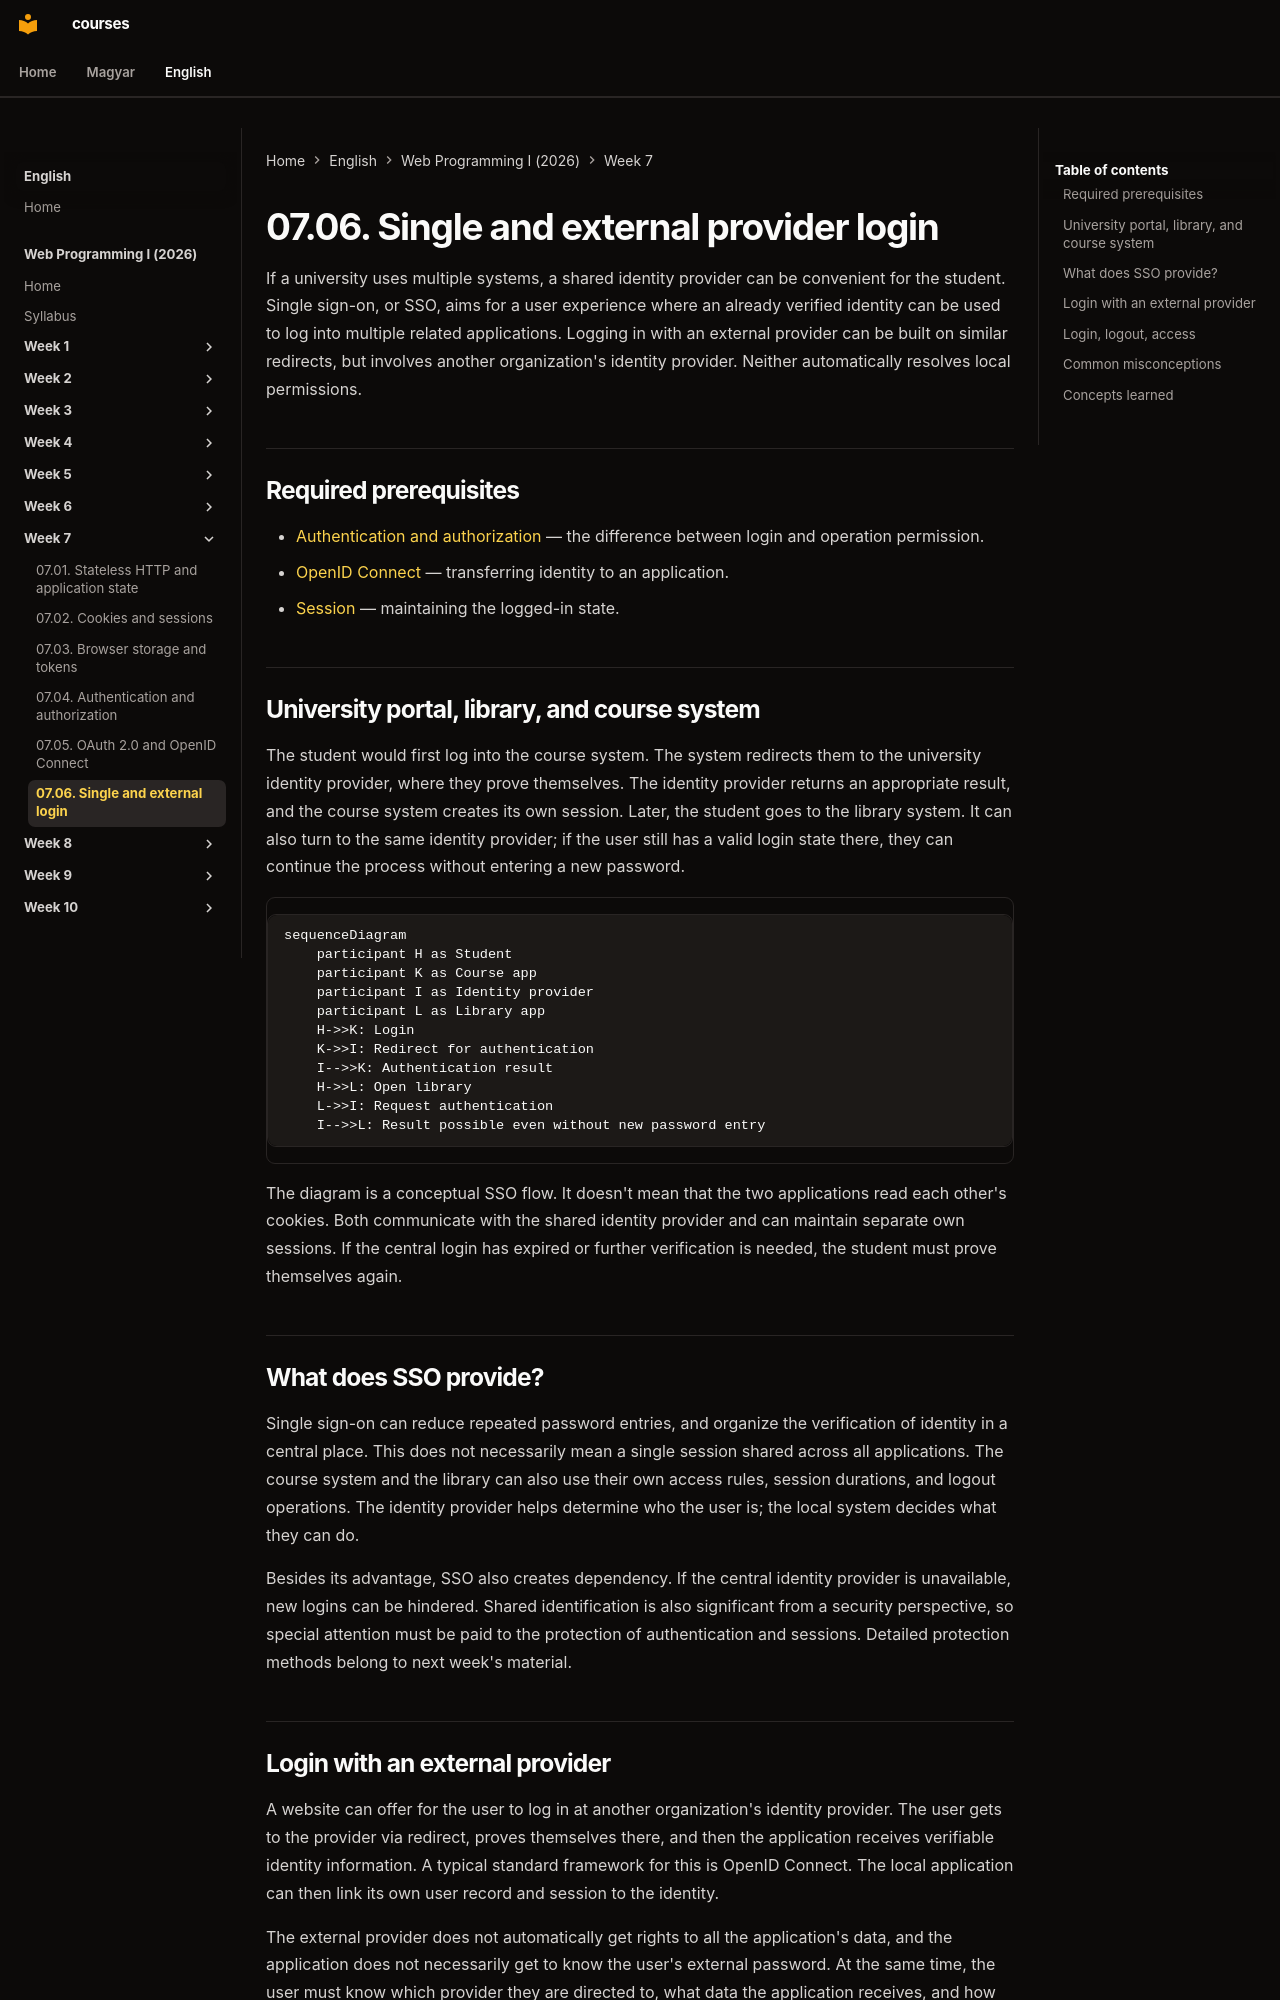

repository: laborci/courses · page: web-programming-1/en/07-06-sso-and-external-login/index.html · generator: mkdocs

# 07.06. Single and external provider login

If a university uses multiple systems, a shared identity provider can be convenient for the student. Single sign-on, or SSO, aims for a user experience where an already verified identity can be used to log into multiple related applications. Logging in with an external provider can be built on similar redirects, but involves another organization's identity provider. Neither automatically resolves local permissions.

## Required prerequisites

- [Authentication and authorization](07-04-authentication-and-authorization.md) — the difference between login and operation permission.
- [OpenID Connect](07-05-oauth-and-openid-connect.md) — transferring identity to an application.
- [Session](07-02-cookies-and-sessions.md) — maintaining the logged-in state.

## University portal, library, and course system

The student would first log into the course system. The system redirects them to the university identity provider, where they prove themselves. The identity provider returns an appropriate result, and the course system creates its own session. Later, the student goes to the library system. It can also turn to the same identity provider; if the user still has a valid login state there, they can continue the process without entering a new password.

```mermaid
sequenceDiagram
    participant H as Student
    participant K as Course app
    participant I as Identity provider
    participant L as Library app
    H->>K: Login
    K->>I: Redirect for authentication
    I-->>K: Authentication result
    H->>L: Open library
    L->>I: Request authentication
    I-->>L: Result possible even without new password entry
```

The diagram is a conceptual SSO flow. It doesn't mean that the two applications read each other's cookies. Both communicate with the shared identity provider and can maintain separate own sessions. If the central login has expired or further verification is needed, the student must prove themselves again.

## What does SSO provide?

Single sign-on can reduce repeated password entries, and organize the verification of identity in a central place. This does not necessarily mean a single session shared across all applications. The course system and the library can also use their own access rules, session durations, and logout operations. The identity provider helps determine who the user is; the local system decides what they can do.

Besides its advantage, SSO also creates dependency. If the central identity provider is unavailable, new logins can be hindered. Shared identification is also significant from a security perspective, so special attention must be paid to the protection of authentication and sessions. Detailed protection methods belong to next week's material.
